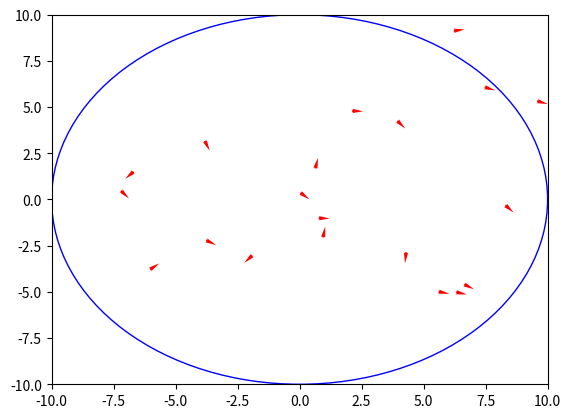

Write Python code to recreate this figure. (Note: this script raises an exception after producing the figure.)
import numpy as np
import matplotlib.pyplot as plt
from matplotlib.patches import Circle
import random
import math

# Set up the simulation parameters
box_radius = 10
num_agents = 20
speed = 0.05
noise = 0.005
radius = 1
time = 200
const = 20
# Set up the initial positions and velocities of the agents
angles = np.random.uniform(0, 2*np.pi, num_agents)
    
    # Generate random radii (distance from the center) uniformly distributed between 0 and the circle's radius
radii = np.random.uniform(0, box_radius, num_agents)
    
    # Convert polar coordinates to Cartesian coordinates (x, y)
x = radii * np.cos(angles)
y = radii * np.sin(angles)
    
positions = np.column_stack((x, y))
velocities = np.random.uniform(size=(num_agents, 2)) * speed

def reflection(r,x,y,vx,vy):
    magv = np.sqrt(vx **2 + vy**2)
    angles = np.arange(0,6.28,0.01)
    xbound = r*np.cos(angles) 
    ybound = r*np.sin(angles) 
    labels=np.zeros(len(angles))
    for i in range(len(angles)):
        magd = np.sqrt((xbound[i]-x)**2+(ybound[i]-y)**2)
        theta = np.arccos((xbound[i]*(xbound[i]-x)+ybound[i]*(ybound[i]-y))/(r*magd))
        phi = np.arccos((vx*(xbound[i]-x)+vy*(ybound[i]-y))/(magv*magd))
        if theta > 0.85 and theta < 2.29 and phi < 2.958:
            labels[i]=1
    return labels
def boundary_distance(r,x,y,vx, vy):
    # Calculate the vector from the object to the center of the boundary
    b = 2*(x*vx+y*vy)
    a = (vx**2+vy**2)
    c = (x**2+y**2-r**2)
    return (-b+math.sqrt(b**2-4*a*c))/(2*a)
# Define a function to update the velocities of the agents
def update_velocities(positions, velocities, radius, speed, noise):
    # Compute the distances between all pairs of agents
    distances = np.linalg.norm(positions[:, np.newaxis] - positions, axis=2)
    
    # Find the indices of the neighbors within the specified radius
    neighbors = np.argwhere(distances < radius)
    
    
    # Compute the average direction of the neighbors
    mean_direction = np.zeros((num_agents, 2))
    for i in range(num_agents):
        sum_direction = np.zeros(2)
        count = 0
        for j in neighbors:
            if j[0] == i:
                sum_direction += velocities[j[1]]
                count += 1
        if count > 0:
            mean_direction[i] = sum_direction / count
    
    # Add some random noise to the direction
    noise_vector = np.random.normal(size=(num_agents, 2)) * noise
    mean_direction += noise_vector
     # Normalize the direction and set the velocity of each agent
    norm = np.linalg.norm(mean_direction, axis=1)
    norm[norm == 0] = 1  # Avoid division by zero
    mean_direction /= norm[:, np.newaxis]
    for i in range(len(mean_direction)):
        if mean_direction[i][0] == 0 and mean_direction[i][1] == 0:
            velocities[i]+=noise_vector[i]
        else:
            velocities[i] = mean_direction[i] * speed + noise_vector[i]
    normv = np.linalg.norm(velocities, axis=1)
    normv[normv == 0] = 1  # Avoid division by zero
    for i in range(num_agents):
        velocities[i] = velocities[i]/normv[i] * speed
    # Normalize the direction and set the velocity of each agent
    #norm = np.linalg.norm(mean_direction, axis=1)
    #norm[norm == 0] = 1  # Avoid division by zero
    #mean_direction /= norm[:, np.newaxis]
    #for i in range(len(mean_direction)):
        #if mean_direction[i][0] == 0 and mean_direction[i][1] == 0:
            #velocities[i]=velocities[i]
        #else:
            #velocities[i] = mean_direction[i] * speed

    #for i in range(num_agents):
        #sum_direction = np.zeros(2)
        #count = 0
        #for j in neighbors:
            #if j[0] == i:
                #weight = abs(np.dot(positions[j[1]]-positions[j[0]],velocities[j[0]])/speed)
                #sum_direction += weight * velocities[j[1]]
                #count += weight
        #if count > 0:
            #mean_direction[i] = sum_direction / count
        #if mean_direction[i][0] == 0 and mean_direction[i][1] == 0 :
            #mean_direction[i]=positions[i]
    
    # Add some random noise to the direction
    #noise_vector = np.random.normal(size=(num_agents, 2)) * noise
    #mean_direction += noise_vector
    
    # Normalize the direction and set the velocity of each agent
    #norm = np.linalg.norm(mean_direction, axis=1)
    #norm[norm == 0] = 1  # Avoid division by zero
    #mean_direction /= norm[:, np.newaxis]
    #for i in range(len(mean_direction)):
        #if mean_direction[i][0] == 0 and mean_direction[i][1] == 0:
            #velocities[i]=velocities[i]
        #else:
            #velocities[i] = mean_direction[i] * speed
    
    return velocities
# Run the simulation and display the results
fig, ax = plt.subplots()

randtime = random.randint(time/2,time)
disthist = np.zeros(num_agents)
for i in range(time):
    # Update the velocities of the agents
    velocities = update_velocities(positions, velocities, radius, speed, noise)
    
    # Update the positions of the agents


    for j in range(num_agents):
        distance = boundary_distance(box_radius,positions[j][0],positions[j][1],velocities[j][0],velocities[j][1])
        weight = math.exp(-const*(distance*speed)/box_radius)
        sample = [0, 1]
        randomval= random.choices(sample, weights=(weight, 1-weight), k=1)
        if randomval[0] == 0:
            anglabels = (box_radius,positions[j][0],positions[j][1],velocities[j][0],velocities[j][1])
            # Find indices where the value is 1
            indices_with_1 = [i for i, value in enumerate(anglabels) if value == 1]
            if not indices_with_1:
                pass
            else:
            # Pick a random index where the value is 1
                random_index = random.choice(indices_with_1)

                angle = random_index/100

                vxn = np.cos(angle)*distance*0.01
                vyn = np.sin(angle)*distance*0.01

                vector =[vxn,vyn]
                veladj = np.random.normal(size=2) * noise * distance
                velocities[j]=vector+ veladj
    
    positions += velocities
            
    #positions %= box_size
    
    # Plot the agents as arrows
    ax.clear()
    circle = Circle([0,0], box_radius, edgecolor='b', facecolor='none')
    plt.gca().add_patch(circle)
    ax.quiver(positions[:, 0], positions[:, 1], velocities[:, 0], velocities[:, 1], color='red',
              units='xy', scale=0.1, headwidth=2)
    ax.set_xlim(-box_radius, box_radius)
    ax.set_ylim(-box_radius, box_radius)
    plt.pause(0.01)

plt.show()
#plt.close()
#plt.hist(disthist, bins=10)
#plt.show()
